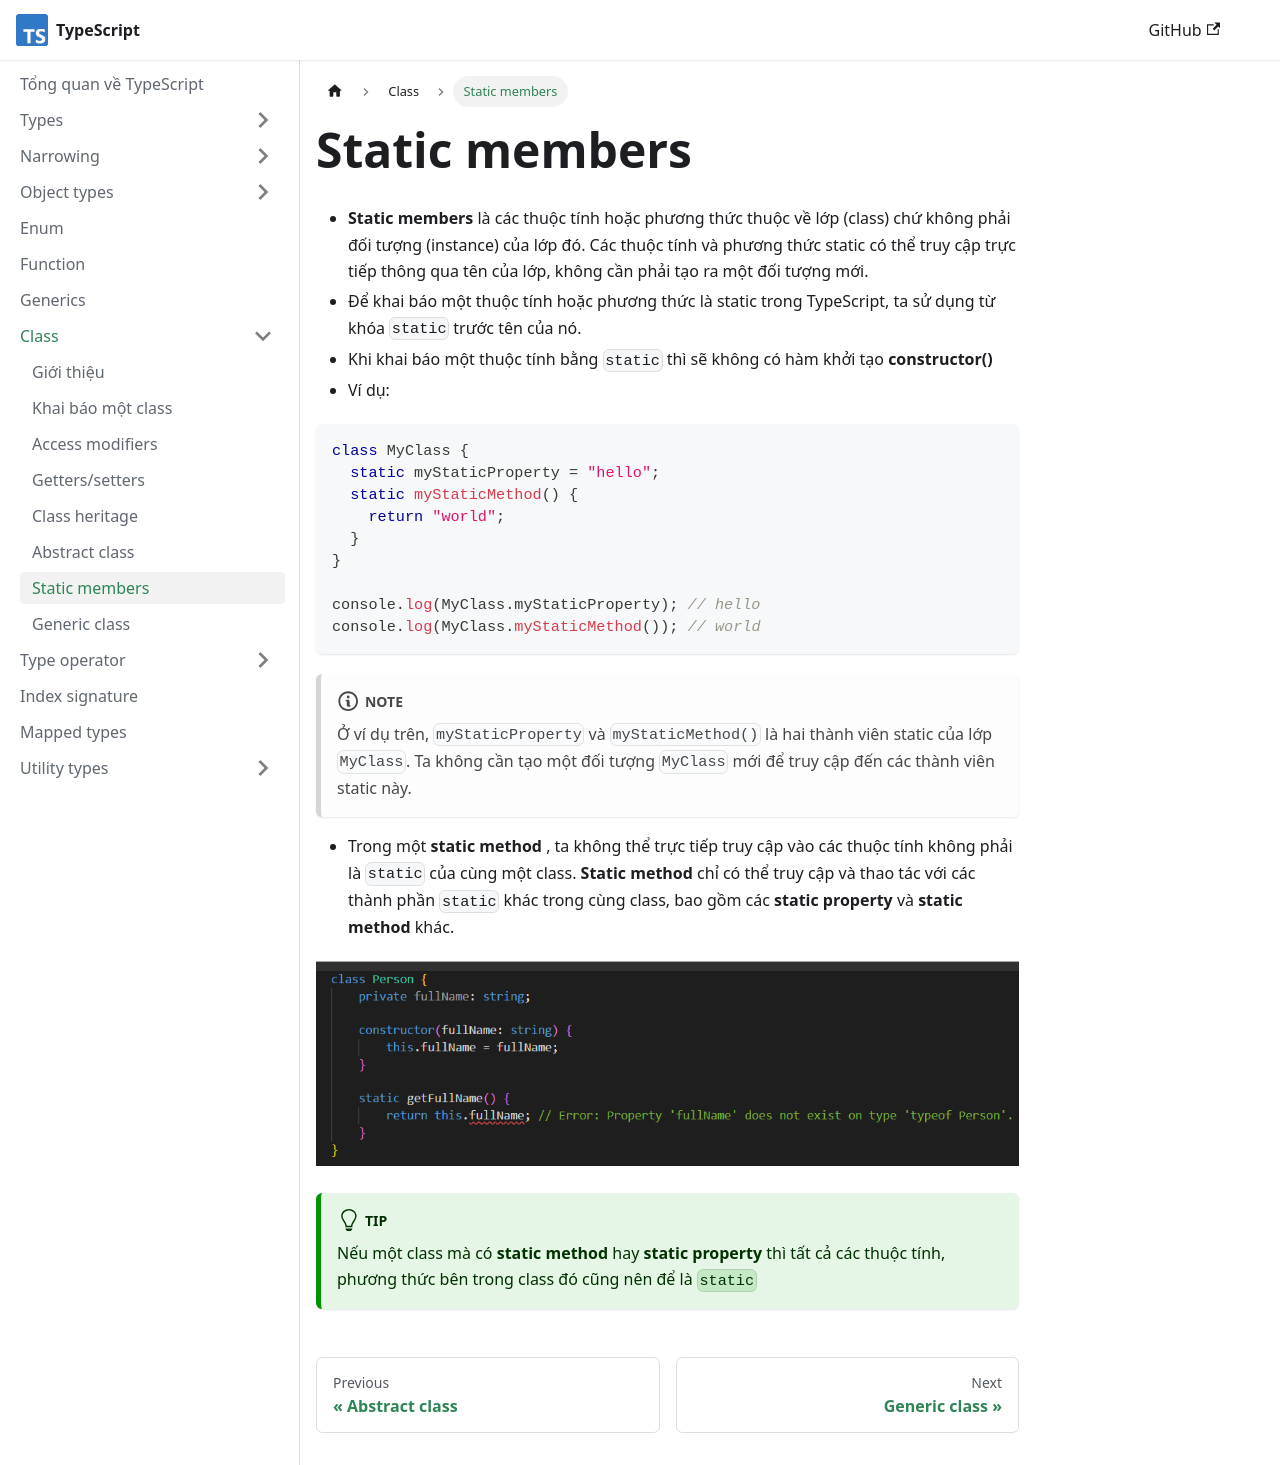

repository: nmc-docs/typescript · page: class/static-members/index.html · generator: docusaurus

---
sidebar_position: 7
---

# Static members

- **Static members** là các thuộc tính hoặc phương thức thuộc về lớp (class) chứ không phải đối tượng (instance) của lớp đó. Các thuộc tính và phương thức static có thể truy cập trực tiếp thông qua tên của lớp, không cần phải tạo ra một đối tượng mới.
- Để khai báo một thuộc tính hoặc phương thức là static trong TypeScript, ta sử dụng từ khóa `static` trước tên của nó.
- Khi khai báo một thuộc tính bằng `static` thì sẽ không có hàm khởi tạo **constructor()**
- Ví dụ:

```ts
class MyClass {
  static myStaticProperty = "hello";
  static myStaticMethod() {
    return "world";
  }
}

console.log(MyClass.myStaticProperty); // hello
console.log(MyClass.myStaticMethod()); // world
```

:::note

Ở ví dụ trên, `myStaticProperty` và `myStaticMethod()` là hai thành viên static của lớp `MyClass`. Ta không cần tạo một đối tượng `MyClass` mới để truy cập đến các thành viên static này.

:::

- Trong một **static method** , ta không thể trực tiếp truy cập vào các thuộc tính không phải là `static` của cùng một class. **Static method** chỉ có thể truy cập và thao tác với các thành phần `static` khác trong cùng class, bao gồm các **static property** và **static method** khác.

![1695453601857](image/static-members/1695453601857.png)

:::tip

Nếu một class mà có **static method** hay **static property** thì tất cả các thuộc tính, phương thức bên trong class đó cũng nên để là `static`

:::
